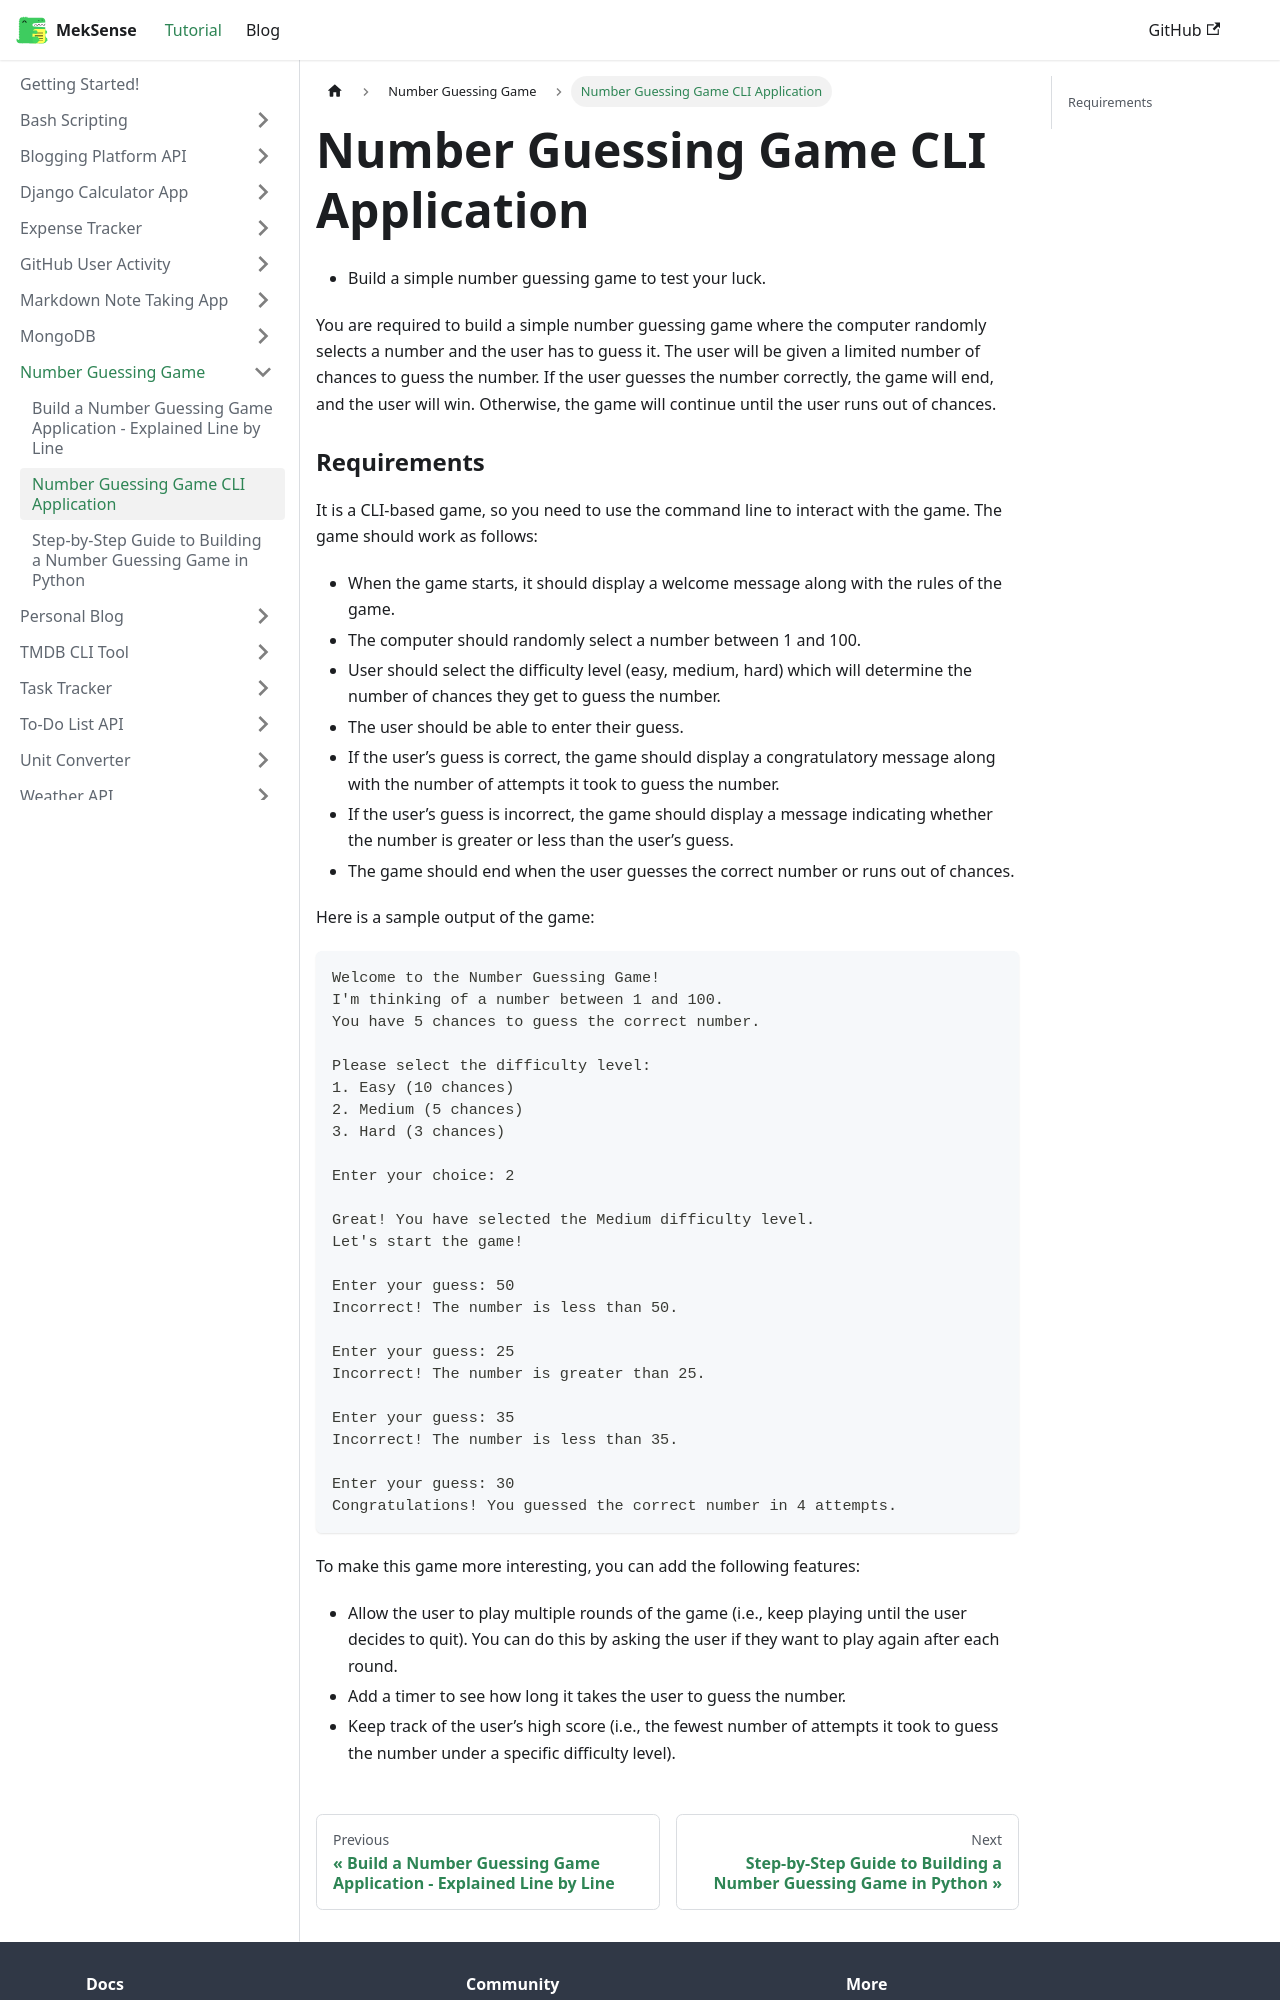

repository: king-luvaha/project-wiki · page: docs/Number Guessing Game/Number Guessing Game CLI Application.html · generator: docusaurus

- Build a simple number guessing game to test your luck.

You are required to build a simple number guessing game where the computer randomly selects a number and the user has to guess it. The user will be given a limited number of chances to guess the number. If the user guesses the number correctly, the game will end, and the user will win. Otherwise, the game will continue until the user runs out of chances.
